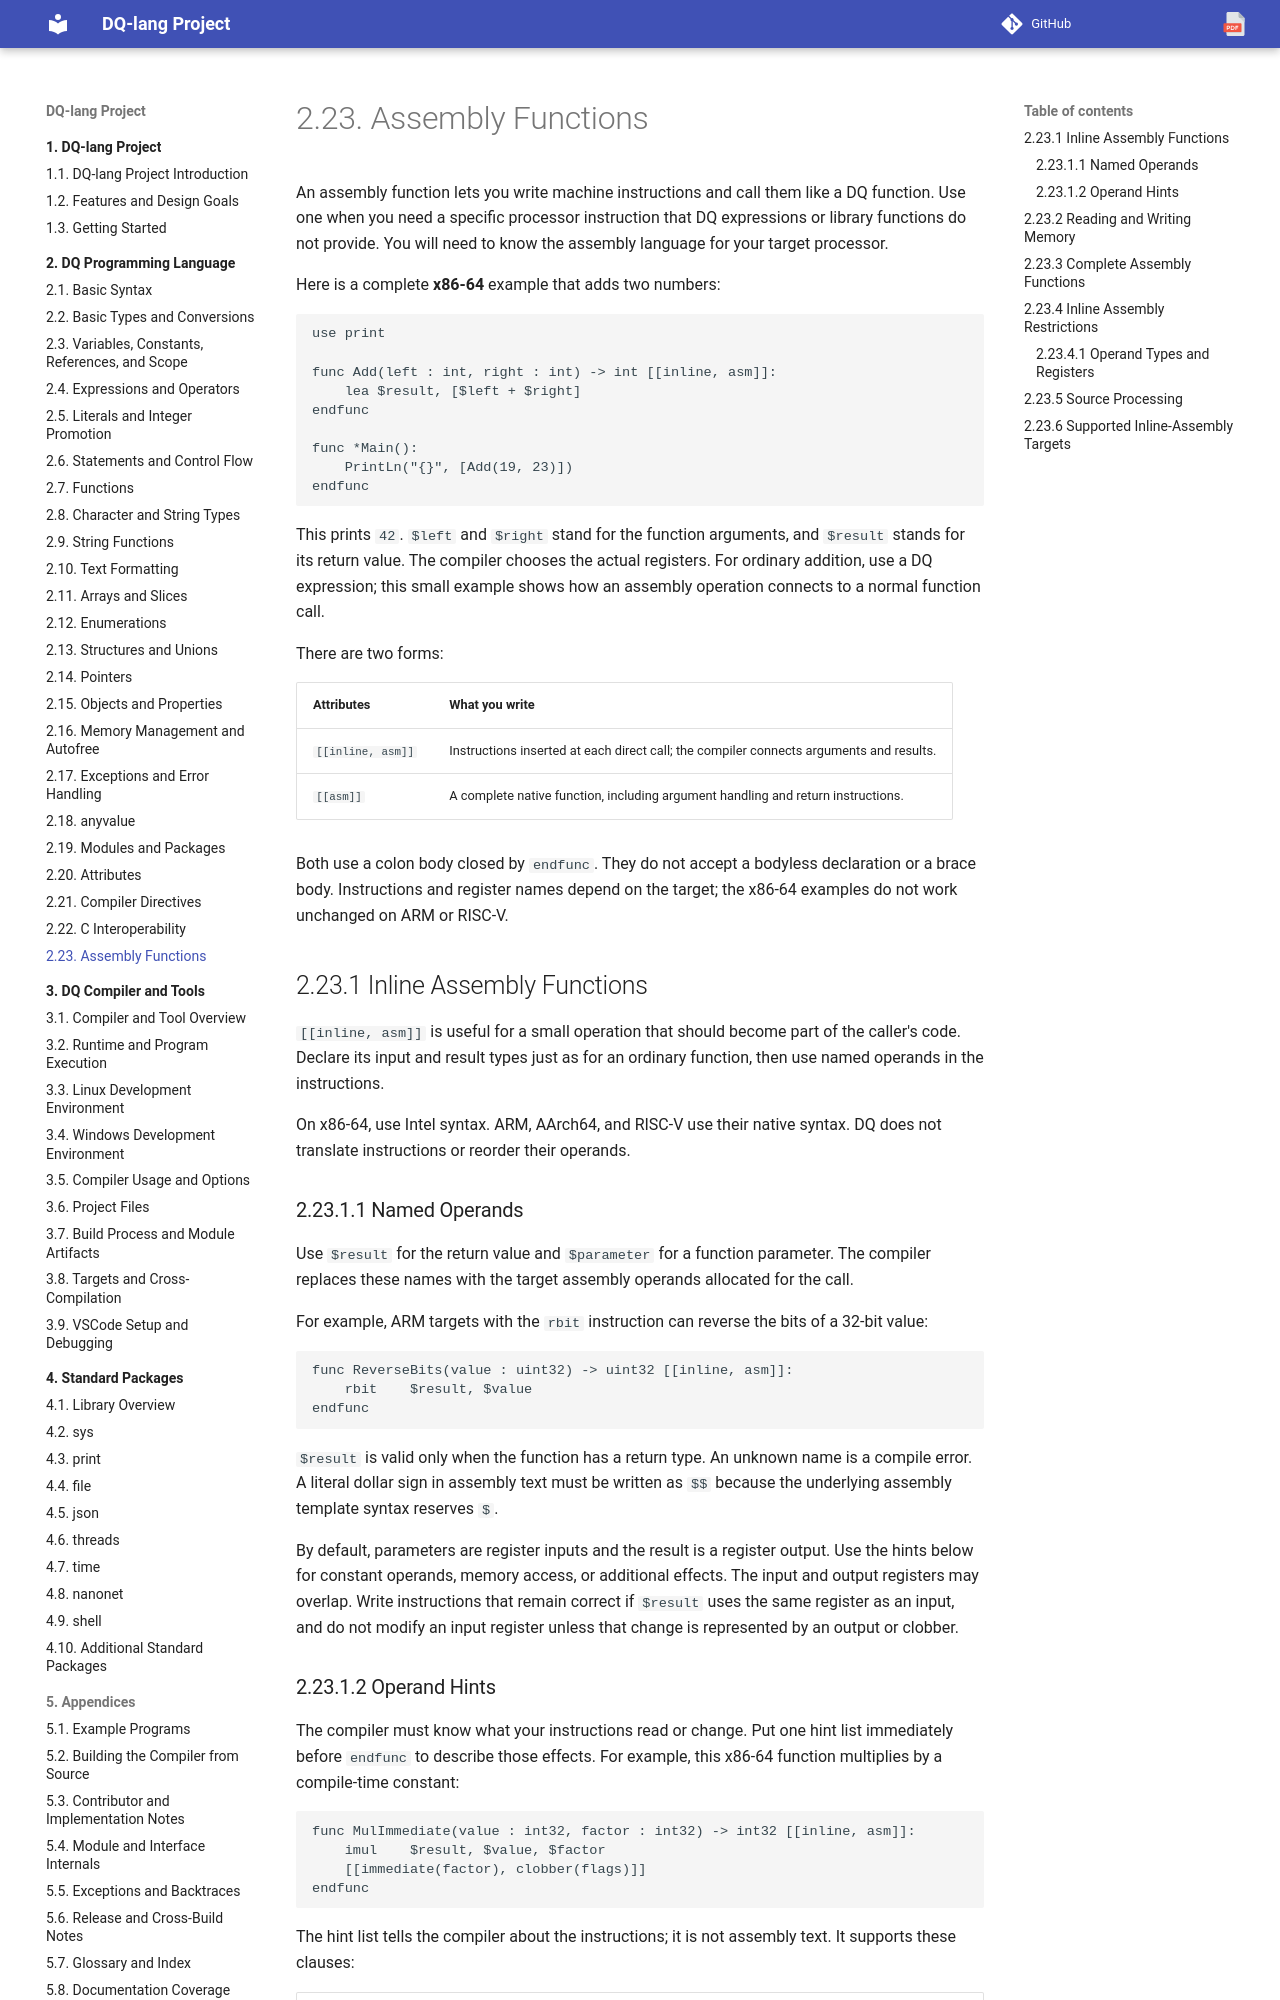

repository: nvitya/dq-lang · page: 020-language/210-assembly-functions/index.html · generator: mkdocs

# Assembly Functions

An assembly function lets you write machine instructions and call them like a
DQ function. Use one when you need a specific processor instruction that DQ
expressions or library functions do not provide. You will need to know the
assembly language for your target processor.

Here is a complete **x86-64** example that adds two numbers:

```dq
use print

func Add(left : int, right : int) -> int [[inline, asm]]:
    lea $result, [$left + $right]
endfunc

func *Main():
    PrintLn("{}", [Add(19, 23)])
endfunc
```

This prints `42`. `$left` and `$right` stand for the function arguments, and
`$result` stands for its return value. The compiler chooses the actual
registers. For ordinary addition, use a DQ expression; this small example
shows how an assembly operation connects to a normal function call.

There are two forms:

| Attributes | What you write |
| --- | --- |
| `[[inline, asm]]` | Instructions inserted at each direct call; the compiler connects arguments and results. |
| `[[asm]]` | A complete native function, including argument handling and return instructions. |

Both use a colon body closed by `endfunc`. They do not accept a bodyless
declaration or a brace body. Instructions and register names depend on the
target; the x86-64 examples do not work unchanged on ARM or RISC-V.

## Inline Assembly Functions

`[[inline, asm]]` is useful for a small operation that should become part of
the caller's code. Declare its input and result types just as for an ordinary
function, then use named operands in the instructions.

On x86-64, use Intel syntax. ARM, AArch64, and RISC-V use their native syntax.
DQ does not translate instructions or reorder their operands.

### Named Operands

Use `$result` for the return value and `$parameter` for a function parameter.
The compiler replaces these names with the target assembly operands allocated
for the call.

For example, ARM targets with the `rbit` instruction can reverse the bits of
a 32-bit value:

```dq
func ReverseBits(value : uint32) -> uint32 [[inline, asm]]:
    rbit    $result, $value
endfunc
```

`$result` is valid only when the function has a return type. An unknown name is
a compile error. A literal dollar sign in assembly text must be written as `$$`
because the underlying assembly template syntax reserves `$`.

By default, parameters are register inputs and the result is a register output.
Use the hints below for constant operands, memory access, or additional effects.
The input and output registers may overlap. Write instructions that remain
correct if `$result` uses the same register as an input, and do not modify an
input register unless that change is represented by an output or clobber.
